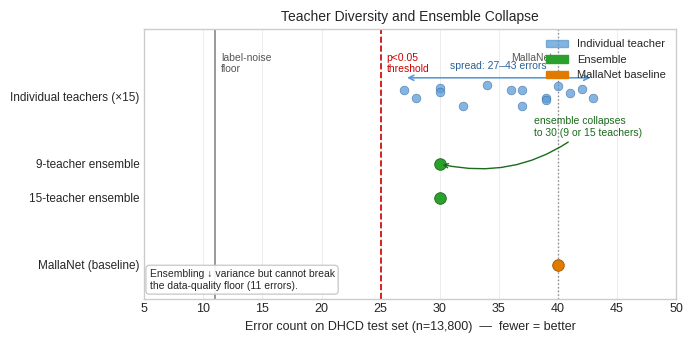

This chart was generated by the following Python code:
"""Publication figure: teacher diversity and ensemble collapse.

Story: Individual teachers span error counts 27–43; ensembling collapses that
spread to 30 errors regardless of ensemble size (9 or 15 teachers). Adding
more teachers provides no further gain because the residual errors sit on the
label-noise floor, not on recoverable model-capacity failures.
"""
import json
from pathlib import Path

import matplotlib

matplotlib.use("Agg")
import matplotlib.pyplot as plt
import matplotlib.patches as mpatches
import numpy as np

OUT = Path("paper/figures/teacher_diversity.pdf")

# ---------------------------------------------------------------------------
# Data
# ---------------------------------------------------------------------------
# Try to load per-teacher breakdowns from results/; fall back to hard-coded list.
TEACHER_ERRORS_HARDCODED = [27, 28, 30, 30, 32, 34, 36, 37, 37, 39, 39, 40, 41, 42, 43]

def load_teacher_errors():
    results = Path("results")
    errors = []
    if results.exists():
        for p in sorted(results.glob("teacher_*seed*/eval_metrics.json")):
            try:
                d = json.loads(p.read_text())
                # accept various key names
                for key in ("errors", "n_errors", "error_count", "num_errors"):
                    if key in d:
                        errors.append(int(d[key]))
                        break
            except Exception:
                pass
    return errors if len(errors) >= 5 else TEACHER_ERRORS_HARDCODED


teacher_errors = load_teacher_errors()
n_teachers = len(teacher_errors)

# Reference values
ENSEMBLE_9  = 30   # 9-teacher ensemble (clean)
ENSEMBLE_15 = 30   # 15-teacher ensemble (clean)
BASELINE    = 40   # MallaNet baseline
FLOOR       = 11   # label-noise floor (shared by all models)
THRESHOLD   = 25   # significance threshold (p<0.05 vs MallaNet)

# ---------------------------------------------------------------------------
# Layout: horizontal dot-plot, one row per entity group
# ---------------------------------------------------------------------------
# Y positions (top → bottom = higher y → lower y in axes)
Y_TEACHERS  = 3.0
Y_ENS9      = 2.0
Y_ENS15     = 1.5
Y_BASELINE  = 0.5

Y_LABELS = {
    f"Individual teachers (×{n_teachers})": Y_TEACHERS,
    "9-teacher ensemble":                   Y_ENS9,
    "15-teacher ensemble":                  Y_ENS15,
    "MallaNet (baseline)":                  Y_BASELINE,
}

rng = np.random.default_rng(42)

# ---------------------------------------------------------------------------
# Plot
# ---------------------------------------------------------------------------
plt.style.use("seaborn-v0_8-whitegrid")
plt.rcParams.update({
    "font.size":       9,
    "axes.titlesize": 10,
    "axes.labelsize":  9,
    "font.family":    "sans-serif",
})

fig, ax = plt.subplots(figsize=(7.0, 3.5))

# --- Reference lines --------------------------------------------------------
ax.axvline(FLOOR,     color="#888888", linestyle="-",  linewidth=1.2, zorder=1)
ax.axvline(THRESHOLD, color="#CC0000", linestyle="--", linewidth=1.2, zorder=1)
ax.axvline(BASELINE,  color="#888888", linestyle=":",  linewidth=1.0, zorder=1)

# Reference-line labels (top of axes)
ax.text(FLOOR + 0.5,  3.65, "label-noise\nfloor",      fontsize=7.5,
        color="#555555", va="top", ha="left")
ax.text(THRESHOLD + 0.5, 3.65, "p<0.05\nthreshold",   fontsize=7.5,
        color="#CC0000", va="top", ha="left")
ax.text(BASELINE - 0.5,  3.65, "MallaNet",            fontsize=7.5,
        color="#555555", va="top", ha="right")

# --- Individual teachers (jittered) ----------------------------------------
jitter = rng.uniform(-0.18, 0.18, size=len(teacher_errors))
y_teachers = Y_TEACHERS + jitter
ax.scatter(
    teacher_errors, y_teachers,
    color="#5B9BD5", alpha=0.75, s=40, zorder=3,
    linewidths=0.4, edgecolors="#2a6099",
)

# --- Ensemble dots ----------------------------------------------------------
ax.scatter([ENSEMBLE_9],  [Y_ENS9],  color="#2ca02c", s=70, zorder=3,
           linewidths=0.6, edgecolors="#1a6b1a")
ax.scatter([ENSEMBLE_15], [Y_ENS15], color="#2ca02c", s=70, zorder=3,
           linewidths=0.6, edgecolors="#1a6b1a")

# --- Baseline dot -----------------------------------------------------------
ax.scatter([BASELINE], [Y_BASELINE], color="#e07b00", s=70, zorder=3,
           linewidths=0.6, edgecolors="#9e5700")

# --- Collapse annotation: brace/arrow from spread to ensemble ---------------
# Draw a horizontal double-headed arrow spanning the teacher range, then a
# downward arrow pointing to the ensemble dot.
t_min, t_max = min(teacher_errors), max(teacher_errors)
ax.annotate(
    "",
    xy=(t_max, Y_TEACHERS + 0.28),
    xytext=(t_min, Y_TEACHERS + 0.28),
    arrowprops=dict(arrowstyle="<->", color="#5B9BD5", lw=1.2),
)
ax.text(
    (t_min + t_max) / 2, Y_TEACHERS + 0.38,
    f"spread: {t_min}–{t_max} errors",
    fontsize=7.5, ha="center", va="bottom", color="#2a6099",
)

# Arrow from ensemble cluster to annotation
ax.annotate(
    "ensemble collapses\nto 30 (9 or 15 teachers)",
    xy=(ENSEMBLE_9, Y_ENS9),
    xytext=(ENSEMBLE_9 + 8, Y_ENS9 + 0.55),
    fontsize=7.5, ha="left", va="center", color="#1a6b1a",
    arrowprops=dict(arrowstyle="->", color="#1a6b1a", lw=1.0,
                    connectionstyle="arc3,rad=-0.25"),
)

# --- Insight text box -------------------------------------------------------
ax.text(
    0.01, 0.03,
    "Ensembling ↓ variance but cannot break\nthe data-quality floor (11 errors).",
    transform=ax.transAxes,
    fontsize=7.5, va="bottom", ha="left",
    bbox=dict(boxstyle="round,pad=0.35", facecolor="white",
              edgecolor="#C7C7C7", alpha=0.90),
)

# --- Axes formatting --------------------------------------------------------
ax.set_xlim(5, 50)
ax.set_ylim(0.0, 4.0)
ax.set_xlabel("Error count on DHCD test set (n=13,800)  —  fewer = better")
ax.set_yticks(list(Y_LABELS.values()))
ax.set_yticklabels(list(Y_LABELS.keys()), fontsize=8.5)
ax.set_title("Teacher Diversity and Ensemble Collapse", fontsize=10, pad=6)
ax.grid(True, axis="x", linewidth=0.5, alpha=0.5)
ax.grid(False, axis="y")

# --- Legend -----------------------------------------------------------------
legend_handles = [
    mpatches.Patch(color="#5B9BD5", alpha=0.75, label="Individual teacher"),
    mpatches.Patch(color="#2ca02c",             label="Ensemble"),
    mpatches.Patch(color="#e07b00",             label="MallaNet baseline"),
]
ax.legend(handles=legend_handles, fontsize=8, loc="upper right",
          framealpha=0.92, edgecolor="#C7C7C7")

fig.tight_layout()
OUT.parent.mkdir(parents=True, exist_ok=True)
fig.savefig(OUT, bbox_inches="tight")
print(f"wrote {OUT}")
